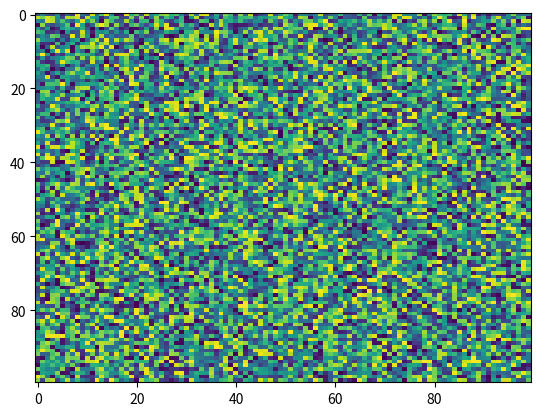

Here is the Python script that generated this plot:
import matplotlib.pyplot as plt
import numpy as np
X = np.random.rand(100, 100)
plt.imshow(norm=None, filternorm=True, cmap='viridis', origin='upper', vmax=None, aspect='auto', extent=None, interpolation='nearest', alpha=None, X=X, vmin=None, interpolation_stage=None)
